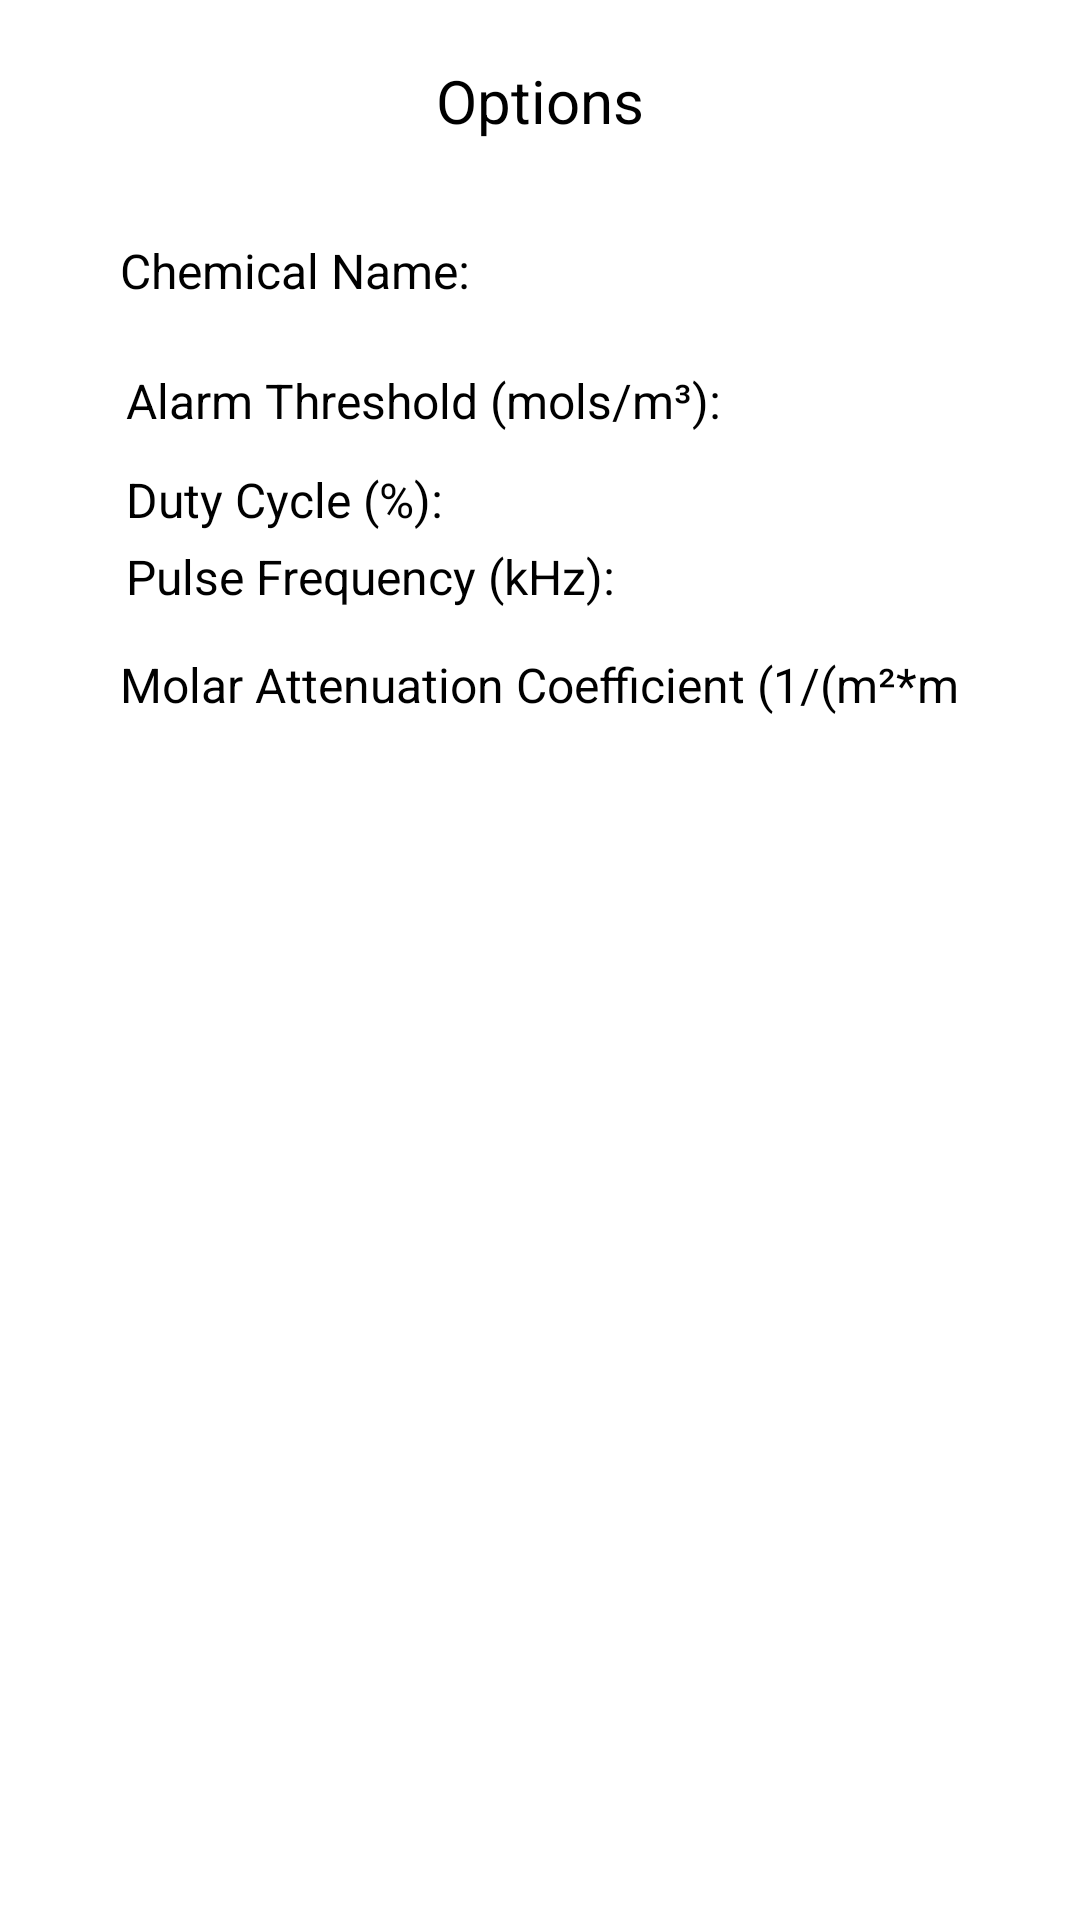

Produce the Android XML layout that renders to this screen, including the resource entries it uses.
<!-- AndroidManifest.xml: application theme AppTheme -->
<!-- res/layout/optionsmenu.xml -->
<?xml version="1.0" encoding="utf-8"?>
<LinearLayout xmlns:android="http://schemas.android.com/apk/res/android"
    android:orientation="vertical" android:layout_width="match_parent"
    android:layout_height="match_parent"
    android:padding="20dp"
    android:id="@+id/options"
    android:background="@color/white">
    <LinearLayout
        android:focusable="true" android:focusableInTouchMode="true"
        android:layout_width="0px" android:layout_height="0px"/>
    <TextView
        android:layout_width="wrap_content"
        android:layout_height="wrap_content"
        android:text="Options"
        android:id="@+id/textView5"
        android:layout_gravity="center_horizontal"
        android:textColor="@color/black"
        android:textSize="20sp"
        />

    <TableLayout
        android:padding="20dp"
        android:layout_width="match_parent"
        android:layout_height="wrap_content"
        android:layout_gravity="center_horizontal"
        android:showDividers="beginning|middle|end"
        >

        <TableRow
            android:layout_width="fill_parent"
            android:layout_height="fill_parent">

            <TextView
                android:layout_width="wrap_content"
                android:layout_height="wrap_content"
                android:text="Chemical Name:"
                android:id="@+id/textView7"
                android:layout_column="0"
                android:textColor="@color/black"
                android:textSize="16sp" />

            <EditText
                android:layout_width="wrap_content"
                android:layout_height="wrap_content"
                android:id="@+id/title"
                android:layout_column="1"
                android:nextFocusUp="@id/title" android:nextFocusLeft="@id/title"/>
        </TableRow>

        <TableRow
            android:layout_width="fill_parent"
            android:layout_height="fill_parent"
            android:padding="2dp">

            <TextView
                android:layout_width="wrap_content"
                android:layout_height="wrap_content"
                android:text="Alarm Threshold (mols/m³):"
                android:id="@+id/textView3"
                android:layout_column="0"
                android:textColor="@color/black"
                android:textSize="16sp"/>

            <EditText
                android:layout_width="wrap_content"
                android:layout_height="wrap_content"
                android:inputType="numberDecimal"
                android:ems="10"
                android:id="@+id/alarmThreshold"
                android:layout_column="1"
                android:focusableInTouchMode="true"
                android:focusable="true" />
        </TableRow>

        <TableRow
            android:layout_width="fill_parent"
            android:layout_height="fill_parent"
            android:padding="2dp">

            <TextView
                android:layout_width="wrap_content"
                android:layout_height="wrap_content"
                android:text="Duty Cycle (%):"
                android:id="@+id/textView2"
                android:layout_column="0"
                android:textColor="@color/black"
                android:textSize="16sp"/>

            <Spinner
                android:layout_width="wrap_content"
                android:layout_height="wrap_content"
                android:id="@+id/dutySpinner"
                android:layout_column="1"
                android:visibility="visible"
                android:textSize="16sp"
                android:background="#22222222" />

        </TableRow>

        <TableRow
            android:layout_width="fill_parent"
            android:layout_height="fill_parent"
            android:padding="2dp">

            <TextView
            android:layout_width="wrap_content"
            android:layout_height="wrap_content"
            android:text="Pulse Frequency (kHz):"
            android:id="@+id/textView"
            android:layout_column="0"
            android:textColor="@color/black"
            android:textSize="16sp"/>

            <Spinner
                android:layout_width="fill_parent"
                android:layout_height="fill_parent"
                android:id="@+id/freqSpinner"
                android:layout_column="1"
                android:textSize="16sp"
                android:background="#22222222"/>
        </TableRow>

        <TableRow
            android:layout_width="fill_parent"
            android:layout_height="fill_parent">

            <TextView
                android:layout_width="wrap_content"
                android:layout_height="wrap_content"
                android:text="Molar Attenuation Coefficient (1/(m²*mol)):"
                android:id="@+id/textView6"
                android:layout_column="0"
                android:textColor="@color/black"
                android:textSize="16sp"/>

            <EditText
                android:layout_width="wrap_content"
                android:layout_height="wrap_content"
                android:id="@+id/attenuationCoefficient"
                android:layout_column="1" />
        </TableRow>

    </TableLayout>
    <ImageView
        android:layout_width="wrap_content"
        android:layout_height="0dp"
        android:layout_gravity="right"
        android:background="#ffffff"
        android:src="@drawable/board"
        android:layout_weight="0.1"/>
</LinearLayout>
<!-- resources referenced by this layout -->
<resources>
  <color name="black">#ff000000</color>
  <color name="white">#ffffffff</color>
  <style name="AppTheme" parent="Theme.AppCompat.Light.DarkActionBar">
          
      </style>
</resources>
